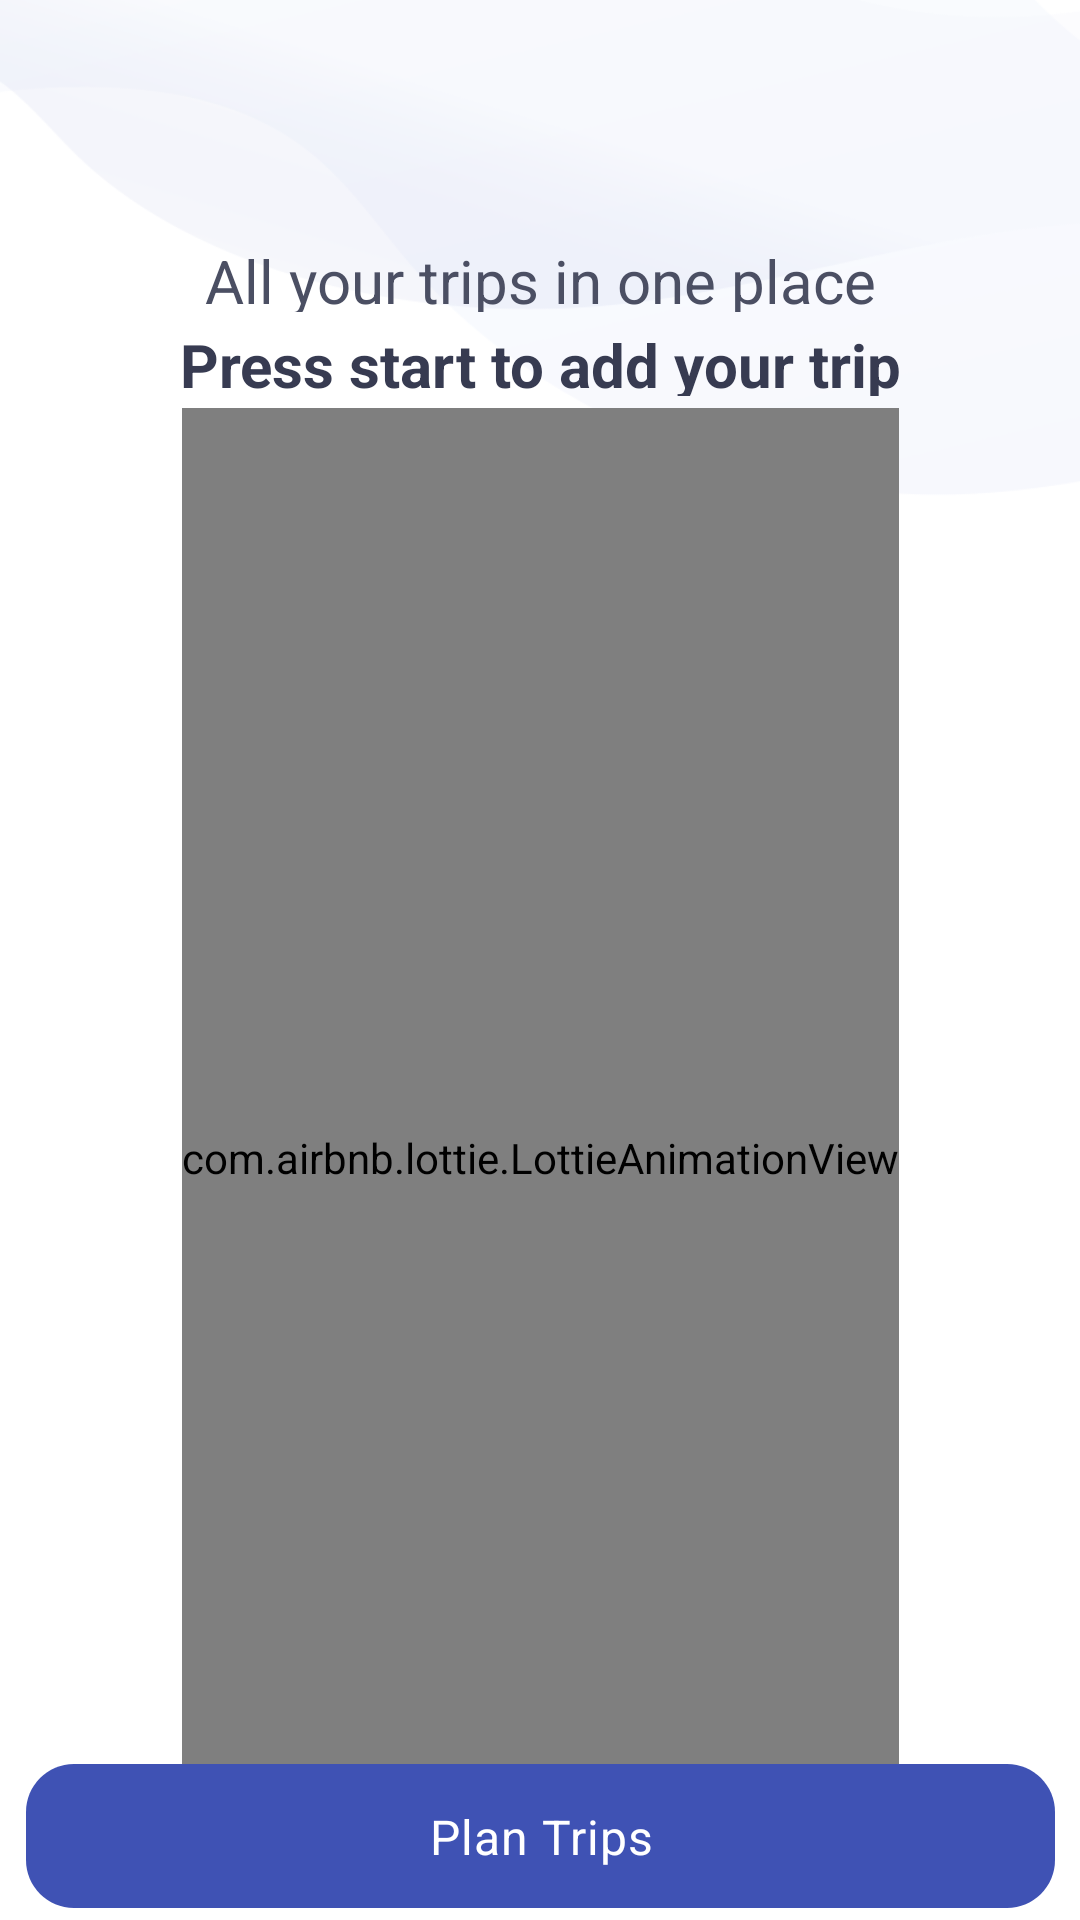

Produce the Android XML layout that renders to this screen, including the resource entries it uses.
<!-- AndroidManifest.xml: application theme Theme.NomadNest -->
<!-- res/layout/activity_plan_trip.xml -->
<?xml version="1.0" encoding="utf-8"?>
<androidx.constraintlayout.widget.ConstraintLayout xmlns:android="http://schemas.android.com/apk/res/android"
    xmlns:app="http://schemas.android.com/apk/res-auto"
    xmlns:tools="http://schemas.android.com/tools"
    android:id="@+id/main"
    android:layout_width="match_parent"
    android:layout_height="match_parent"
    tools:context=".PlanTripActivity">

    <FrameLayout
        android:layout_width="match_parent"
        android:layout_height="match_parent"
        android:background="@drawable/home_bg"/>
    <TextView
        android:id="@+id/all_your_tr"
        android:layout_width="343dp"
        android:layout_height="24dp"
        android:text="@string/all_your_tr"
        android:textAppearance="@style/all_your_tr"
        android:lineSpacingExtra="0sp"
        android:layout_marginTop="80dp"
        android:gravity="center_horizontal|center_vertical"
        app:layout_constraintStart_toStartOf="parent"
        app:layout_constraintEnd_toEndOf="parent"
        app:layout_constraintTop_toTopOf="parent"/>

    <TextView
        android:id="@+id/press_start"
        android:layout_width="343dp"
        android:layout_height="24dp"
        android:text="@string/press_start"
        android:textAppearance="@style/press_start"
        android:lineSpacingExtra="0sp"
        android:gravity="center_horizontal|center_vertical"
        app:layout_constraintStart_toStartOf="parent"
        app:layout_constraintEnd_toEndOf="parent"
        app:layout_constraintTop_toBottomOf="@id/all_your_tr"
        app:layout_constraintBottom_toTopOf="@id/nested_frame_lottie"/>

    <FrameLayout
        android:id="@+id/nested_frame_lottie"
        android:layout_width="wrap_content"
        android:layout_height="wrap_content"
        app:layout_constraintStart_toStartOf="parent"
        app:layout_constraintEnd_toEndOf="parent"
        app:layout_constraintTop_toBottomOf="@id/press_start"
        app:layout_constraintBottom_toBottomOf="parent">
        <androidx.constraintlayout.widget.ConstraintLayout
            android:layout_width="match_parent"
            android:layout_height="match_parent">
            <com.airbnb.lottie.LottieAnimationView
                android:id="@+id/lottie_animation_plan_trip"
                android:layout_width="match_parent"
                android:layout_height="500dp"
                app:lottie_autoPlay="true"
                app:lottie_loop="true"
                app:lottie_rawRes="@raw/bus_lottie"
                app:layout_constraintStart_toStartOf="parent"
                app:layout_constraintEnd_toEndOf="parent"
                app:layout_constraintTop_toTopOf="parent"
                app:layout_constraintBottom_toBottomOf="parent"/>

            <FrameLayout
                android:id="@+id/planTripBtn"
                android:layout_width="343dp"
                android:layout_height="48dp"
                android:background="@drawable/blue_btn_bg"
                app:layout_constraintStart_toStartOf="parent"
                app:layout_constraintEnd_toEndOf="parent"
                app:layout_constraintBottom_toBottomOf="parent">

                <androidx.constraintlayout.widget.ConstraintLayout
                    android:layout_width="match_parent"
                    android:layout_height="match_parent">
                    <TextView
                        android:layout_width="wrap_content"
                        android:layout_height="wrap_content"
                        android:text="@string/plan"
                        android:textAppearance="@style/text_button_login"
                        app:layout_constraintStart_toStartOf="parent"
                        app:layout_constraintEnd_toEndOf="parent"
                        app:layout_constraintTop_toTopOf="parent"
                        app:layout_constraintBottom_toBottomOf="parent"
                        android:gravity="center"/>
                </androidx.constraintlayout.widget.ConstraintLayout>
            </FrameLayout>

        </androidx.constraintlayout.widget.ConstraintLayout>
    </FrameLayout>







</androidx.constraintlayout.widget.ConstraintLayout>
<!-- resources referenced by this layout -->
<resources>
  <!-- drawable blue_btn_bg (drawable) -->
  <?xml version="1.0" encoding="utf-8"?>
  <vector
      xmlns:android="http://schemas.android.com/apk/res/android"
      xmlns:aapt="http://schemas.android.com/aapt"
      android:width="343dp"
      android:height="48dp"
      android:viewportWidth="343"
      android:viewportHeight="48"
      >
      <group>
          <clip-path
              android:pathData="M16 0H327C335.837 0 343 7.16344 343 16V32C343 40.8366 335.837 48 327 48H16C7.16344 48 0 40.8366 0 32V16C0 7.16344 7.16344 0 16 0Z"
              />
          <path
              android:pathData="M0 0V48H343V0"
              android:fillColor="#3F52B4"
              />
      </group>
  </vector>
  <!-- drawable home_bg: png bitmap (drawable, 23040 bytes) -->
  <string name="all_your_tr">
          All your trips in one place
      </string>
  <string name="plan">
          Plan Trips
      </string>
  <string name="press_start">
          Press start to add your trip
      </string>
  <style name="all_your_tr">
          <item name="android:textSize">20sp</item>
          <item name="android:textColor">#4B4F63</item>
      </style>
  <style name="press_start">
          <item name="android:textStyle">bold</item>
          <item name="android:textSize">20sp</item>
          <item name="android:textColor">#373B51</item>
      </style>
  <style name="text_button_login">
          <item name="android:textSize">16sp</item>
          <item name="android:letterSpacing">0.02</item>
          <item name="android:textColor">#FFFFFF</item>
      </style>
  <style name="Theme.NomadNest" parent="Base.Theme.NomadNest" />
  <style name="Base.Theme.NomadNest" parent="Theme.Material3.DayNight.NoActionBar">
          
          <item name="android:windowIsTranslucent">true</item>
          
          
      </style>
</resources>
